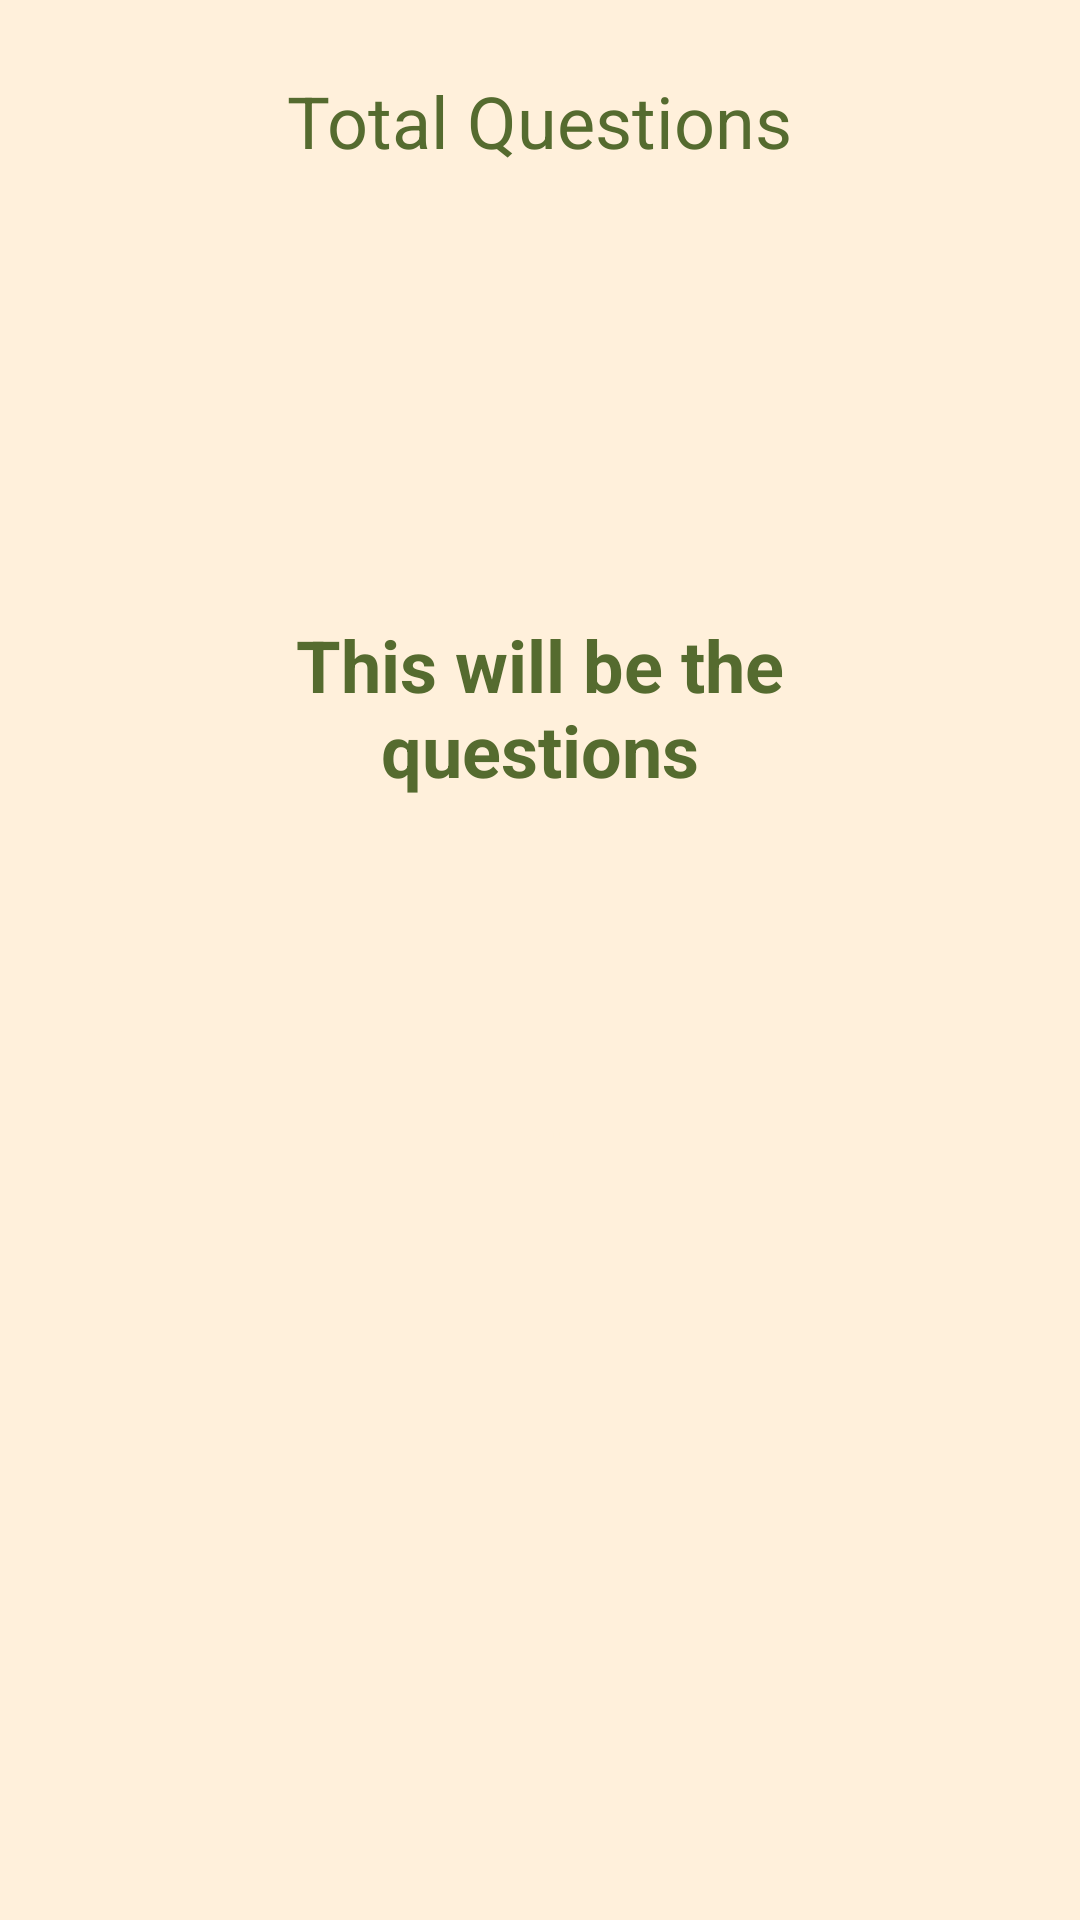

Write the Android layout XML for this screen, with the resource values it uses.
<!-- AndroidManifest.xml: application theme Theme.Assignment_one -->
<!-- res/layout/activity_second.xml -->
<?xml version="1.0" encoding="utf-8"?>
<RelativeLayout xmlns:android="http://schemas.android.com/apk/res/android"
    android:layout_width="match_parent"
    android:layout_height="match_parent"
    xmlns:tools="http://schemas.android.com/tools"
    android:background="@color/Beige"
    android:padding="24dp"
    tools:context=".SecondActivity">

    <TextView
        android:id="@+id/total_questions"
        android:layout_width="wrap_content"
        android:layout_height="wrap_content"
        android:layout_centerHorizontal="true"
        android:text="Total Questions"
        android:textColor="@color/DarkOliveGreen"
        android:textSize="24dp" />

    <TextView
        android:layout_width="match_parent"
        android:layout_height="wrap_content"
        android:id="@+id/question"
        android:textStyle="bold"
        android:textAlignment="center"
        android:layout_margin="20dp"
        android:text="This will be the questions"
        android:textColor="@color/DarkOliveGreen"
        android:textSize="24dp"
        android:layout_above="@id/choices_layout"/>

    <LinearLayout
        android:id="@+id/choices_layout"
        android:layout_width="match_parent"
        android:layout_height="wrap_content"
        android:layout_centerInParent="true"
        android:orientation="vertical">

        <Button
            android:layout_width="match_parent"
            android:layout_height="wrap_content"
            android:layout_margin="5dp"
            android:id="@+id/ansA"
            android:text="Ans A"
            android:textColor="@color/Beige"
            android:backgroundTint="@color/DarkOliveGreen"/>
        <Button
            android:layout_width="match_parent"
            android:layout_height="wrap_content"
            android:layout_margin="5dp"
            android:id="@+id/ansB"
            android:text="Ans B"
            android:textColor="@color/Beige"
            android:backgroundTint="@color/DarkOliveGreen"/>
        <Button
            android:layout_width="match_parent"
            android:layout_height="wrap_content"
            android:layout_margin="5dp"
            android:id="@+id/ansC"
            android:text="Ans C"
            android:textColor="@color/Beige"
            android:backgroundTint="@color/DarkOliveGreen"/>
        <Button
            android:layout_width="match_parent"
            android:layout_height="wrap_content"
            android:layout_margin="5dp"
            android:id="@+id/ansD"
            android:text="Ans D"
            android:textColor="@color/Beige"
            android:backgroundTint="@color/DarkOliveGreen"/>
    </LinearLayout>

    <Button
        android:layout_width="wrap_content"
        android:layout_height="wrap_content"
        android:id="@+id/submit_btn"
        android:text="Submit"
        android:textColor="@color/Beige"
        android:layout_centerInParent="true"
        android:backgroundTint="@color/DarkOliveGreen"
        android:layout_below="@id/choices_layout"
        android:layout_marginTop="20dp"/>


</RelativeLayout>
<!-- resources referenced by this layout -->
<resources>
  <color name="Beige">#FFF0DB</color>
  <color name="DarkOliveGreen">#556B2F</color>
</resources>
